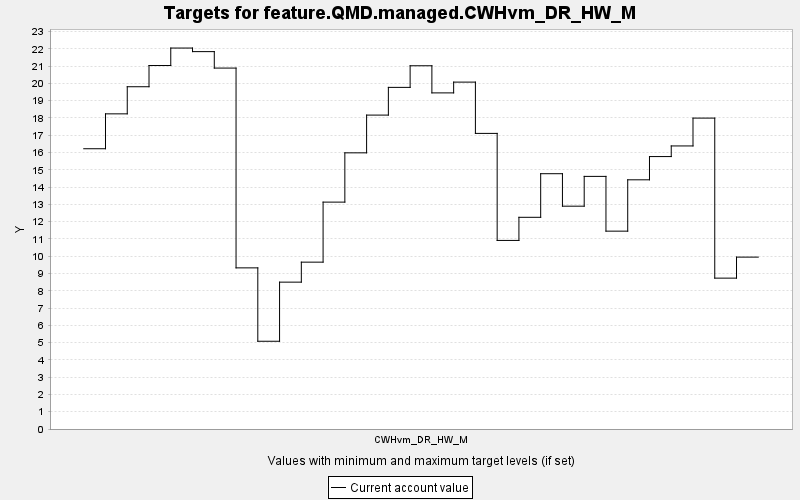

Data behind this chart, as committed beside it:
TARGET, PERIOD, YEAR, PERIODWIDTH, MINIMUM, MAXIMUM, MINWEIGHT, MAXWEIGHT, CURRENT, SUMMARY
feature.QMD.managed.CWHvm_DR_HW_M, 0, 0, 10.0, 0.0, 10000, 1.0, 1.0, 16.22, 0.0
feature.QMD.managed.CWHvm_DR_HW_M, 1, 10, 10.0, 0.0, 10000, 1.0, 1.0, 18.24, 0.0
feature.QMD.managed.CWHvm_DR_HW_M, 2, 20, 10.0, 0.0, 10000, 1.0, 1.0, 19.81, 0.0
feature.QMD.managed.CWHvm_DR_HW_M, 3, 30, 10.0, 0.0, 10000, 1.0, 1.0, 21.03, 0.0
feature.QMD.managed.CWHvm_DR_HW_M, 4, 40, 10.0, 0.0, 10000, 1.0, 1.0, 22.05, 0.0
feature.QMD.managed.CWHvm_DR_HW_M, 5, 50, 10.0, 0.0, 10000, 1.0, 1.0, 21.84, 0.0
feature.QMD.managed.CWHvm_DR_HW_M, 6, 60, 10.0, 0.0, 10000, 1.0, 1.0, 20.89, 0.0
feature.QMD.managed.CWHvm_DR_HW_M, 7, 70, 10.0, 0.0, 10000, 1.0, 1.0, 9.325, 0.0
feature.QMD.managed.CWHvm_DR_HW_M, 8, 80, 10.0, 0.0, 10000, 1.0, 1.0, 5.078, 0.0
feature.QMD.managed.CWHvm_DR_HW_M, 9, 90, 10.0, 0.0, 10000, 1.0, 1.0, 8.499, 0.0
feature.QMD.managed.CWHvm_DR_HW_M, 10, 100, 10.0, 0.0, 10000, 1.0, 1.0, 9.656, 0.0
feature.QMD.managed.CWHvm_DR_HW_M, 11, 110, 10.0, 0.0, 10000, 1.0, 1.0, 13.13, 0.0
feature.QMD.managed.CWHvm_DR_HW_M, 12, 120, 10.0, 0.0, 10000, 1.0, 1.0, 15.98, 0.0
feature.QMD.managed.CWHvm_DR_HW_M, 13, 130, 10.0, 0.0, 10000, 1.0, 1.0, 18.17, 0.0
feature.QMD.managed.CWHvm_DR_HW_M, 14, 140, 10.0, 0.0, 10000, 1.0, 1.0, 19.77, 0.0
feature.QMD.managed.CWHvm_DR_HW_M, 15, 150, 10.0, 0.0, 10000, 1.0, 1.0, 21.02, 0.0
feature.QMD.managed.CWHvm_DR_HW_M, 16, 160, 10.0, 0.0, 10000, 1.0, 1.0, 19.45, 0.0
feature.QMD.managed.CWHvm_DR_HW_M, 17, 170, 10.0, 0.0, 10000, 1.0, 1.0, 20.08, 0.0
feature.QMD.managed.CWHvm_DR_HW_M, 18, 180, 10.0, 0.0, 10000, 1.0, 1.0, 17.11, 0.0
feature.QMD.managed.CWHvm_DR_HW_M, 19, 190, 10.0, 0.0, 10000, 1.0, 1.0, 10.91, 0.0
feature.QMD.managed.CWHvm_DR_HW_M, 20, 200, 10.0, 0.0, 10000, 1.0, 1.0, 12.25, 0.0
feature.QMD.managed.CWHvm_DR_HW_M, 21, 210, 10.0, 0.0, 10000, 1.0, 1.0, 14.77, 0.0
feature.QMD.managed.CWHvm_DR_HW_M, 22, 220, 10.0, 0.0, 10000, 1.0, 1.0, 12.9, 0.0
feature.QMD.managed.CWHvm_DR_HW_M, 23, 230, 10.0, 0.0, 10000, 1.0, 1.0, 14.62, 0.0
feature.QMD.managed.CWHvm_DR_HW_M, 24, 240, 10.0, 0.0, 10000, 1.0, 1.0, 11.45, 0.0
feature.QMD.managed.CWHvm_DR_HW_M, 25, 250, 10.0, 0.0, 10000, 1.0, 1.0, 14.42, 0.0
feature.QMD.managed.CWHvm_DR_HW_M, 26, 260, 10.0, 0.0, 10000, 1.0, 1.0, 15.77, 0.0
feature.QMD.managed.CWHvm_DR_HW_M, 27, 270, 10.0, 0.0, 10000, 1.0, 1.0, 16.38, 0.0
feature.QMD.managed.CWHvm_DR_HW_M, 28, 280, 10.0, 0.0, 10000, 1.0, 1.0, 17.99, 0.0
feature.QMD.managed.CWHvm_DR_HW_M, 29, 290, 10.0, 0.0, 10000, 1.0, 1.0, 8.731, 0.0
feature.QMD.managed.CWHvm_DR_HW_M, 30, 300, 10.0, 0.0, 10000, 1.0, 1.0, 9.947, 0.0
